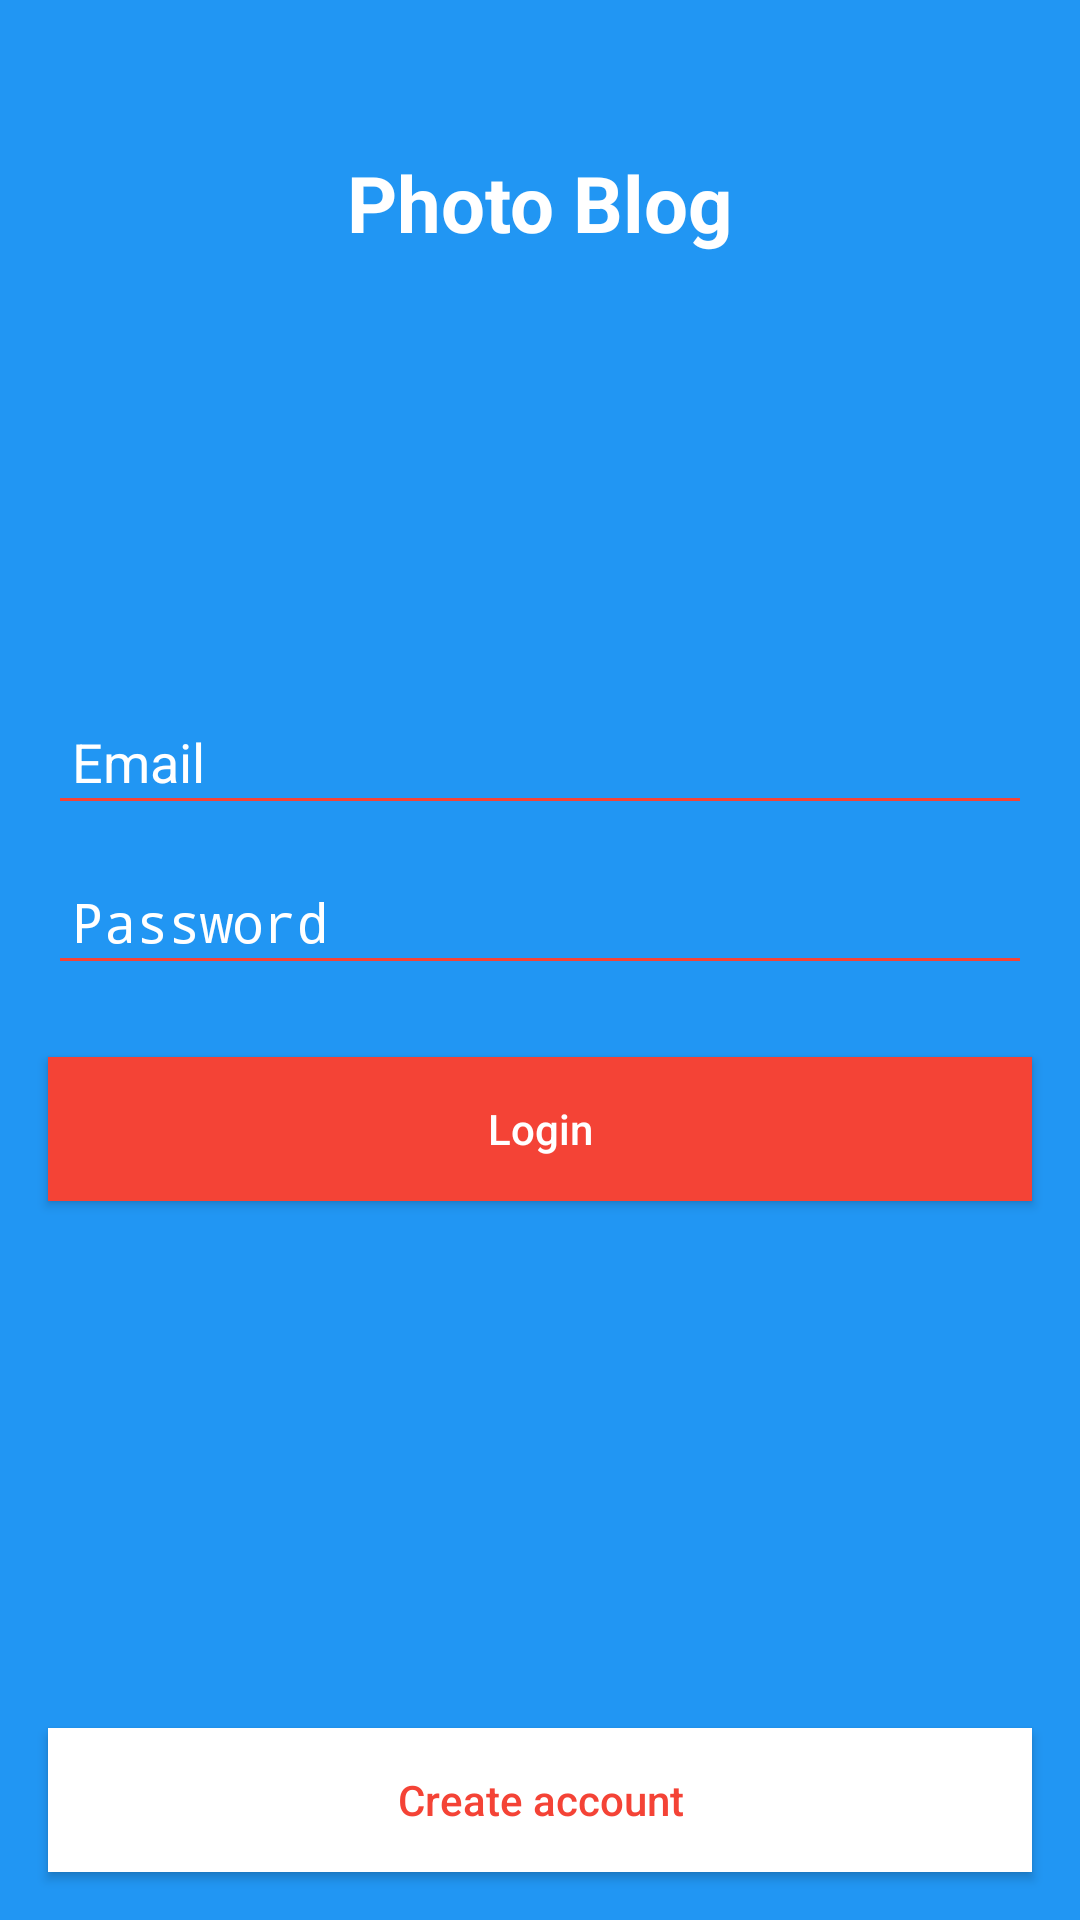

Layout XML and referenced resources for this Android screen:
<!-- AndroidManifest.xml: activity theme FullAppTheme -->
<!-- res/layout/activity_login.xml -->
<?xml version="1.0" encoding="utf-8"?>
<RelativeLayout xmlns:android="http://schemas.android.com/apk/res/android"
    xmlns:app="http://schemas.android.com/apk/res-auto"
    xmlns:tools="http://schemas.android.com/tools"
    android:layout_width="match_parent"
    android:orientation="vertical"
    android:layout_height="match_parent"
    android:layout_margin="0dp"
    android:padding="0dp"
    android:background="@color/colorPrimary"
    tools:context=".LoginActivity">

    <TextView
        android:textStyle="bold"
        android:textSize="26sp"
        android:textAllCaps="false"
        android:layout_marginTop="50dp"
        android:layout_centerHorizontal="true"
        android:text="@string/photo_blog"
        android:textColor="@color/colorWhite"
        android:layout_width="wrap_content"
        android:layout_height="wrap_content" />

    <LinearLayout
        android:layout_width="match_parent"
        android:layout_height="wrap_content"
        android:layout_centerInParent="true"
        android:orientation="vertical">

        <android.support.design.widget.TextInputLayout
            android:textColorHint="@color/colorWhite"
            android:id="@+id/email_layout"
            android:layout_width="match_parent"
            android:layout_height="wrap_content">

            <EditText
                android:id="@+id/email"
                android:layout_width="match_parent"
                android:layout_height="wrap_content"
                android:layout_gravity="center_vertical"
                android:layout_marginBottom="2dp"
                android:layout_marginLeft="16dp"
                android:layout_marginRight="16dp"
                android:layout_marginTop="16dp"
                android:backgroundTint="@color/colorAccent"
                android:hint="@string/email"
                android:padding="8dp"
                android:textColor="@color/colorWhite"
                android:textColorHint="@color/colorWhiteTrans"
                android:inputType="textEmailAddress" />

        </android.support.design.widget.TextInputLayout>

        <android.support.design.widget.TextInputLayout
            android:textColorHint="@color/colorWhite"
            android:id="@+id/pass_layout"
            android:layout_width="match_parent"
            android:layout_height="wrap_content">

            <EditText
                android:inputType="textPassword"
                android:padding="8dp"
                android:textColor="@color/colorWhite"
                android:backgroundTint="@color/colorAccent"
                android:id="@+id/pass"
                android:layout_width="match_parent"
                android:layout_height="wrap_content"
                android:layout_marginTop="2dp"
                android:layout_marginBottom="16dp"
                android:layout_marginLeft="16dp"
                android:layout_marginRight="16dp"
                android:hint="@string/password"
                android:textColorHint="@color/colorWhiteTrans" />

        </android.support.design.widget.TextInputLayout>
        <Button
            android:id="@+id/loginbtn"
            android:textColor="@color/colorWhite"
            android:textAllCaps="false"
            android:text="@string/login"
            android:background="@color/colorAccent"
            android:layout_marginTop="8dp"
            android:layout_marginBottom="16dp"
            android:layout_marginLeft="16dp"
            android:layout_marginRight="16dp"
            android:layout_width="match_parent"
            android:layout_height="wrap_content" />
    </LinearLayout>
    <Button
        android:id="@+id/creatbtn"
        android:layout_alignParentBottom="true"
        android:textColor="@color/colorAccent"
        android:textAllCaps="false"
        android:text="@string/create_account"
        android:background="@color/colorWhite"
        android:layout_marginTop="8dp"
        android:layout_marginBottom="16dp"
        android:layout_marginLeft="16dp"
        android:layout_marginRight="16dp"
        android:layout_width="match_parent"
        android:layout_height="wrap_content" />

    <ProgressBar
        android:padding="0dp"
        android:layout_marginTop="0dp"
        android:indeterminate="true"
        android:visibility="gone"
        android:id="@+id/progressBar"
        style="?android:attr/progressBarStyleHorizontal"
        android:layout_width="match_parent"
        android:layout_height="wrap_content"
        android:layout_alignParentTop="true"
         />


</RelativeLayout>
<!-- resources referenced by this layout -->
<resources>
  <color name="colorAccent">#F44336</color>
  <color name="colorPrimary">#2196F3</color>
  <color name="colorWhite">#ffffff</color>
  <color name="colorWhiteTrans">#80ffffff</color>
  <string name="create_account">Create account</string>
  <string name="email">Email</string>
  <string name="login">Login</string>
  <string name="password">Password</string>
  <string name="photo_blog">Photo Blog</string>
  <style name="FullAppTheme" parent="Theme.AppCompat.Light.NoActionBar">
          
          <item name="colorPrimary">@color/colorPrimary</item>
          <item name="colorPrimaryDark">@color/colorPrimaryDark</item>
          <item name="colorAccent">@color/colorAccent</item>
      </style>
  <color name="colorPrimaryDark">#006BBF</color>
</resources>
